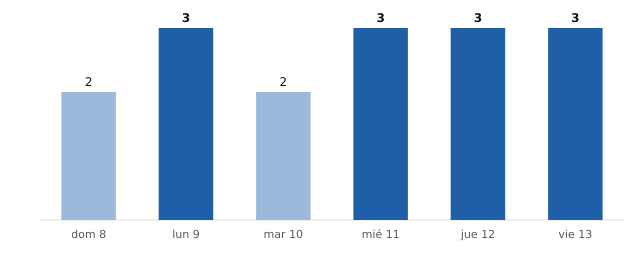

Values plotted in this chart, from the file beside it:
fecha, municipios_prob_90_o_mas
2026-11-08, 2
2026-11-09, 3
2026-11-10, 2
2026-11-11, 3
2026-11-12, 3
2026-11-13, 3
